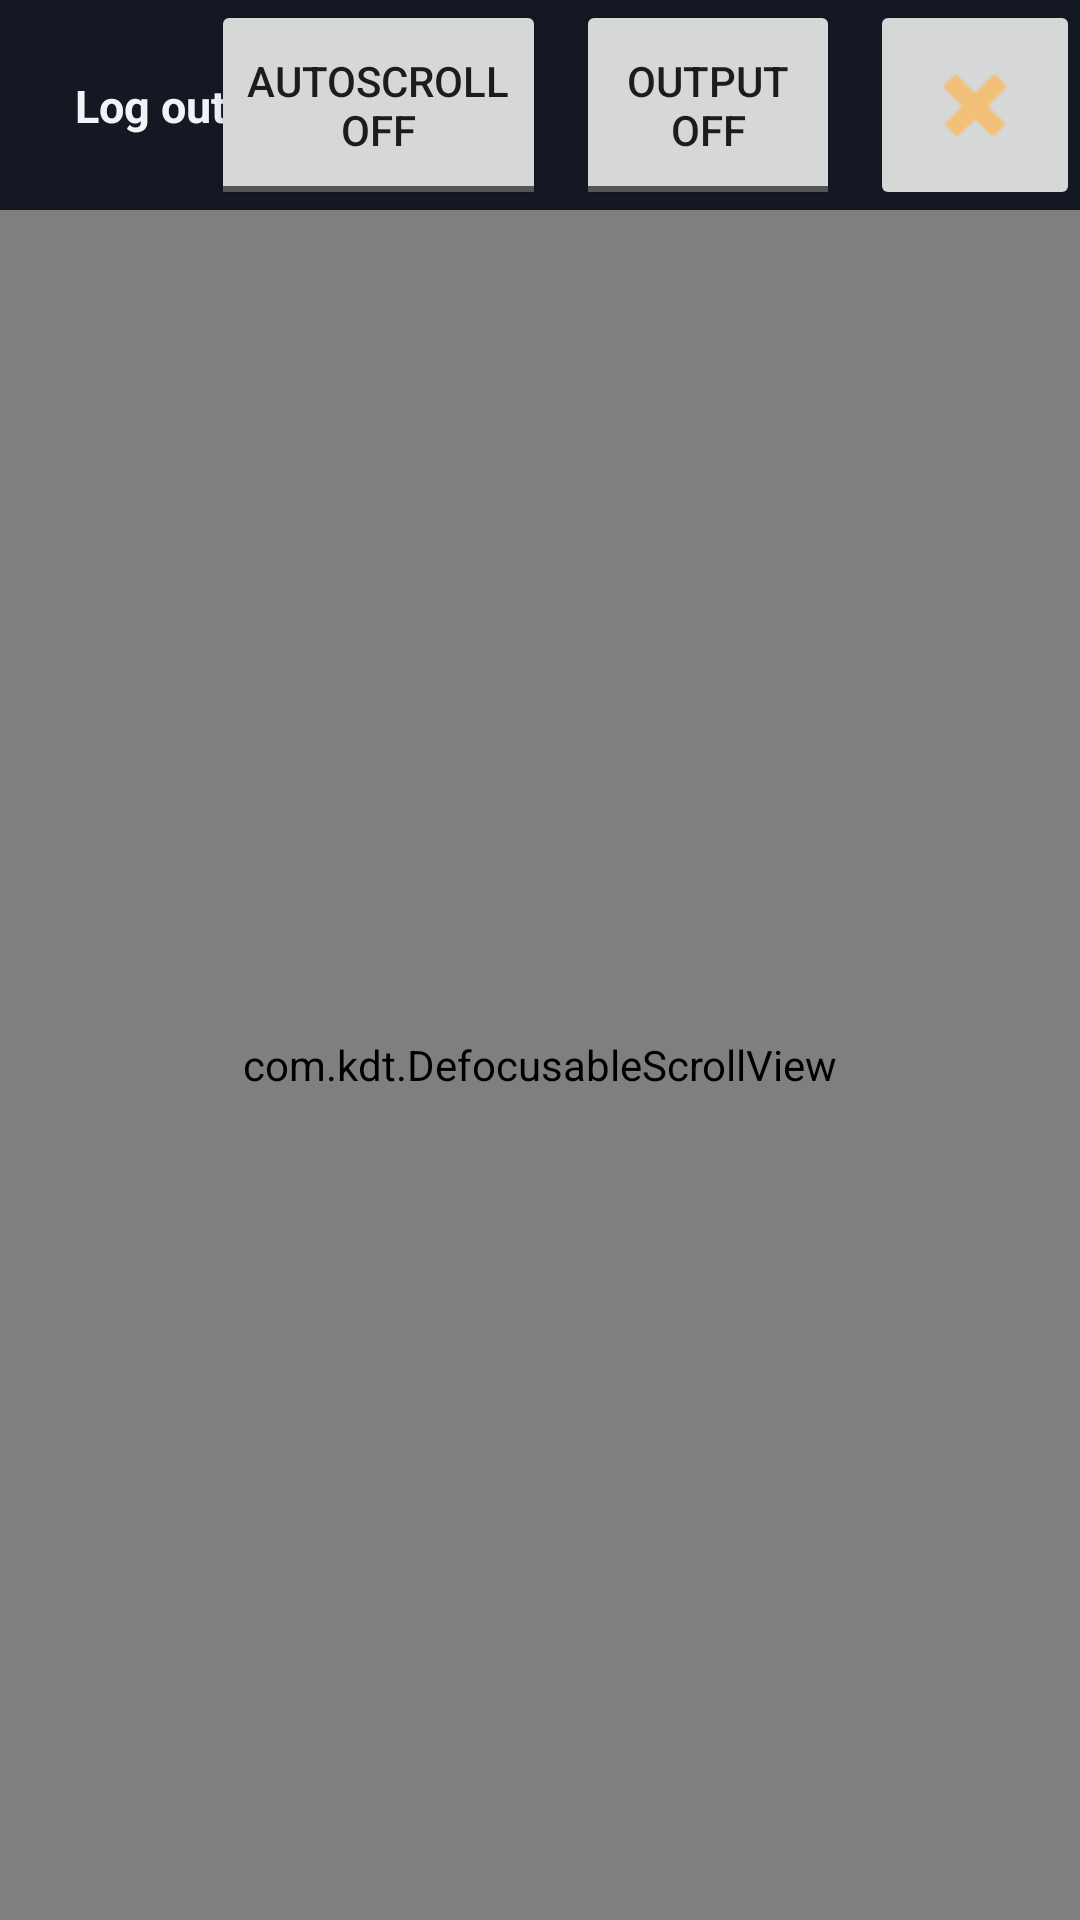

Android layout source for this screen:
<!-- AndroidManifest.xml: application theme Theme.qookix_launcher -->
<!-- res/layout/view_logger.xml -->
<?xml version="1.0" encoding="utf-8"?>
<androidx.constraintlayout.widget.ConstraintLayout xmlns:android="http://schemas.android.com/apk/res/android"
    android:layout_width="match_parent"
    android:layout_height="match_parent"
    xmlns:app="http://schemas.android.com/apk/res-auto">

    <View
        android:id="@+id/top_log_view"
        android:layout_width="match_parent"
        android:layout_height="70dp"
        android:background="@color/qk_surface_float"
        app:layout_constraintTop_toTopOf="parent" />

    <TextView
        android:id="@+id/log_title"
        android:layout_width="wrap_content"
        android:layout_height="wrap_content"
        android:paddingHorizontal="25dp"
        android:text="@string/log_view_label_log_output"
        android:textColor="@color/qk_text_1"
        android:textSize="15sp"
        android:textStyle="bold"
        app:layout_constraintBottom_toBottomOf="@+id/top_log_view"
        app:layout_constraintStart_toStartOf="@+id/top_log_view"
        app:layout_constraintTop_toTopOf="parent" />

    <ToggleButton
        android:id="@+id/content_log_toggle_autoscroll"
        android:layout_width="wrap_content"
        android:layout_height="0dp"
        android:layout_marginHorizontal="10dp"
        android:textOff="@string/log_view_button_scroll_off"
        android:textOn="@string/log_view_button_scroll_on"
        app:layout_constraintBottom_toBottomOf="@+id/top_log_view"
        app:layout_constraintEnd_toStartOf="@+id/content_log_toggle_log"
        app:layout_constraintTop_toTopOf="parent"/>

    <ToggleButton
        android:id="@+id/content_log_toggle_log"
        android:layout_width="wrap_content"
        android:layout_height="0dp"
        android:layout_marginHorizontal="10dp"
        android:textOff="@string/log_view_button_output_off"
        android:textOn="@string/log_view_button_output_on"
        app:layout_constraintBottom_toBottomOf="@+id/top_log_view"
        app:layout_constraintEnd_toStartOf="@+id/log_view_cancel"
        app:layout_constraintTop_toTopOf="parent" />

    <ImageButton
        android:id="@+id/log_view_cancel"
        android:layout_width="70dp"
        android:layout_height="70dp"
        android:scaleType="fitCenter"
        android:padding="18dp"
        android:src="@android:drawable/ic_delete"
        android:tint="@color/qk_accent_light"
        app:layout_constraintBottom_toBottomOf="@+id/top_log_view"
        app:layout_constraintEnd_toEndOf="parent"
        app:layout_constraintTop_toTopOf="parent" />

    <com.kdt.DefocusableScrollView
        android:id="@+id/content_log_scroll"
        android:layout_width="match_parent"
        android:layout_height="0dp"
        android:alpha="1"
        android:background="@color/qk_log_bg"
        app:layout_constraintBottom_toBottomOf="parent"
        app:layout_constraintTop_toBottomOf="@+id/top_log_view">

        <TextView
            android:id="@+id/content_log_view"
            android:layout_width="match_parent"
            android:layout_height="wrap_content"
            android:textIsSelectable="true"
            android:textColor="@color/qk_text_2"
            android:textSize="11sp"
            android:fontFamily="monospace"
            android:padding="10dp" />

    </com.kdt.DefocusableScrollView>

</androidx.constraintlayout.widget.ConstraintLayout>
<!-- resources referenced by this layout -->
<resources>
  <color name="qk_accent_light">#FFF2C079</color>
  <color name="qk_log_bg">#CC05070B</color>
  <color name="qk_surface_float">#F2151924</color>
  <color name="qk_text_1">#FFF2F3F7</color>
  <color name="qk_text_2">#FFC6C8D2</color>
  <string name="log_view_button_output_off">Output\nOFF</string>
  <string name="log_view_button_output_on">Output\nON</string>
  <string name="log_view_button_scroll_off">Autoscroll\nOFF</string>
  <string name="log_view_button_scroll_on">Autoscroll\nON</string>
  <string name="log_view_label_log_output">Log output:</string>
  <style name="Theme.qookix_launcher" parent="Theme.MaterialComponents.DayNight.NoActionBar">
          
          <item name="android:windowBackground">@color/qk_bg_0</item>
          <item name="android:windowFullscreen">true</item>
          <item name="android:windowNoTitle">true</item>
          <item name="android:windowContentOverlay">@null</item>
          
          <item name="android:windowDrawsSystemBarBackgrounds">true</item>
          <item name="android:navigationBarColor">@android:color/transparent</item>
          <item name="android:statusBarColor">@android:color/transparent</item>
          <item name="android:enforceNavigationBarContrast" tools:targetApi="q">false</item>
          <item name="android:enforceStatusBarContrast" tools:targetApi="q">false</item>
      </style>
  <color name="qk_bg_0">#FF0B0D12</color>
</resources>
